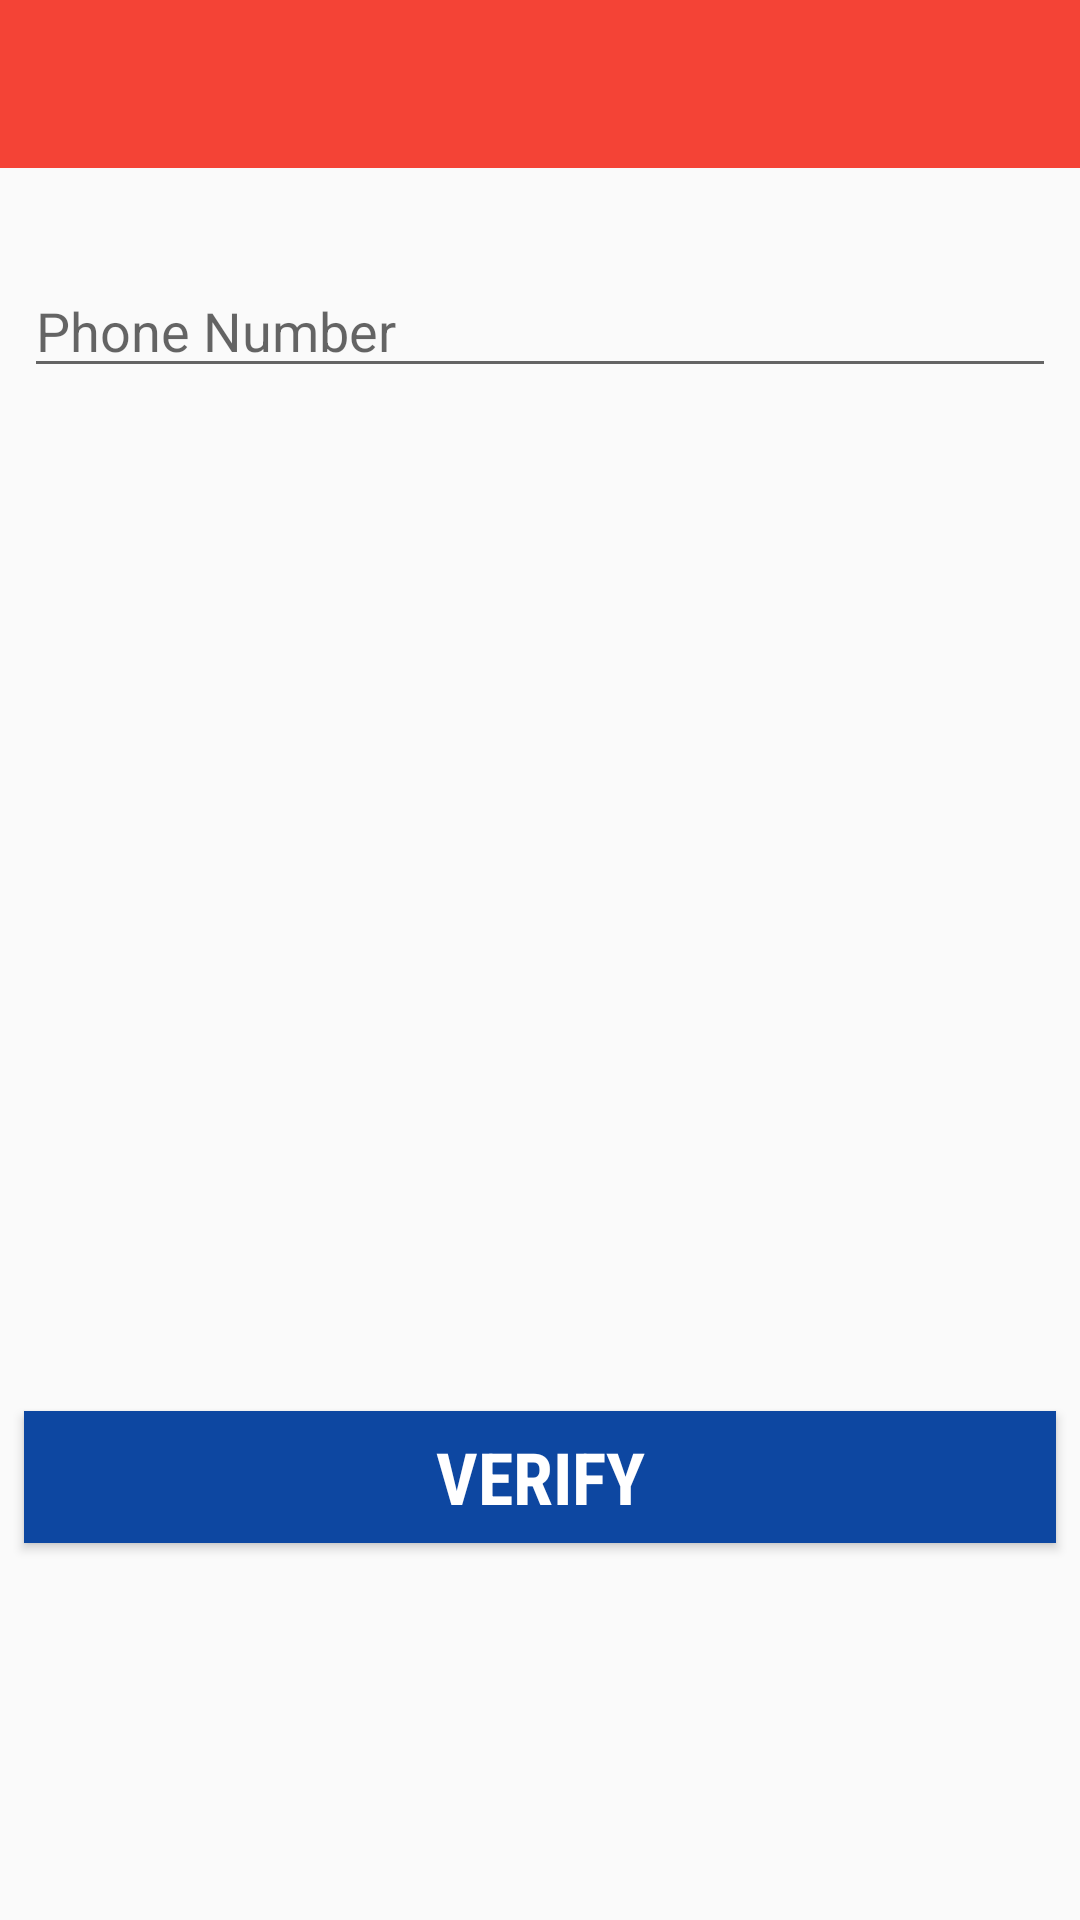

Android layout source for this screen:
<!-- AndroidManifest.xml: application theme AppTheme -->
<!-- res/layout/activity_login_phone.xml -->
<?xml version="1.0" encoding="utf-8"?>
<android.support.constraint.ConstraintLayout xmlns:android="http://schemas.android.com/apk/res/android"
    xmlns:app="http://schemas.android.com/apk/res-auto"
    xmlns:tools="http://schemas.android.com/tools"
    android:layout_width="match_parent"
    android:layout_height="match_parent"
    tools:context="com.example.fidelmomolo.smartfirstaid.Login_phone">


    <android.support.v7.widget.Toolbar
        android:id="@+id/main_toolbar"
        android:layout_width="match_parent"
        android:layout_height="wrap_content"
        android:background="@color/toolbar_revamp">


    </android.support.v7.widget.Toolbar>

    <EditText
        android:id="@+id/phone"
        android:layout_width="0dp"
        android:layout_height="wrap_content"
        android:layout_marginEnd="8dp"
        android:layout_marginStart="8dp"
        android:layout_marginTop="32dp"
        android:ems="10"
        android:hint="Phone Number"
        android:inputType="phone"
        app:layout_constraintEnd_toEndOf="parent"
        app:layout_constraintStart_toStartOf="parent"
        app:layout_constraintTop_toBottomOf="@+id/main_toolbar" />

    <EditText
        android:id="@+id/code"
        android:layout_width="0dp"
        android:layout_height="wrap_content"
        android:layout_marginEnd="8dp"
        android:layout_marginStart="8dp"
        android:layout_marginTop="32dp"
        android:ems="10"
        android:hint="Enter Code"
        android:inputType="number"
        android:visibility="invisible"
        app:layout_constraintEnd_toEndOf="parent"
        app:layout_constraintStart_toStartOf="parent"
        app:layout_constraintTop_toBottomOf="@+id/phone" />

    <ProgressBar
        android:id="@+id/progressBar"
        style="?android:attr/progressBarStyle"
        android:layout_width="109dp"
        android:layout_height="118dp"
        android:layout_marginEnd="8dp"
        android:layout_marginStart="8dp"
        android:layout_marginTop="24dp"
        android:indeterminate="true"
        android:visibility="invisible"
        app:layout_constraintEnd_toEndOf="parent"
        app:layout_constraintStart_toStartOf="parent"
        app:layout_constraintTop_toBottomOf="@+id/code" />

    <Button
        android:id="@+id/verify"
        android:layout_width="0dp"
        android:layout_height="44dp"
        android:layout_marginBottom="8dp"
        android:layout_marginEnd="8dp"
        android:layout_marginStart="8dp"
        android:layout_marginTop="8dp"
        android:background="#0D47A1"
        android:elevation="8dp"
        android:fontFamily="sans-serif-condensed"
        android:text="Verify"
        android:textColor="@color/cardview_light_background"
        android:textSize="24sp"
        android:textStyle="bold"
        app:layout_constraintBottom_toBottomOf="parent"
        app:layout_constraintEnd_toEndOf="parent"
        app:layout_constraintStart_toStartOf="parent"
        app:layout_constraintTop_toBottomOf="@+id/progressBar" />

</android.support.constraint.ConstraintLayout>
<!-- resources referenced by this layout -->
<resources>
  <color name="toolbar_revamp">#f44336</color>
  <style name="AppTheme" parent="Theme.AppCompat.Light.NoActionBar">
          
          <item name="colorPrimary">@color/colorPrimary</item>
          <item name="colorPrimaryDark">@color/colorPrimaryDark</item>
          <item name="colorAccent">@color/colorAccent</item>
      </style>
  <color name="colorPrimary">#3F51B5</color>
  <color name="colorPrimaryDark">#000000</color>
  <color name="colorAccent">#FF4081</color>
</resources>
